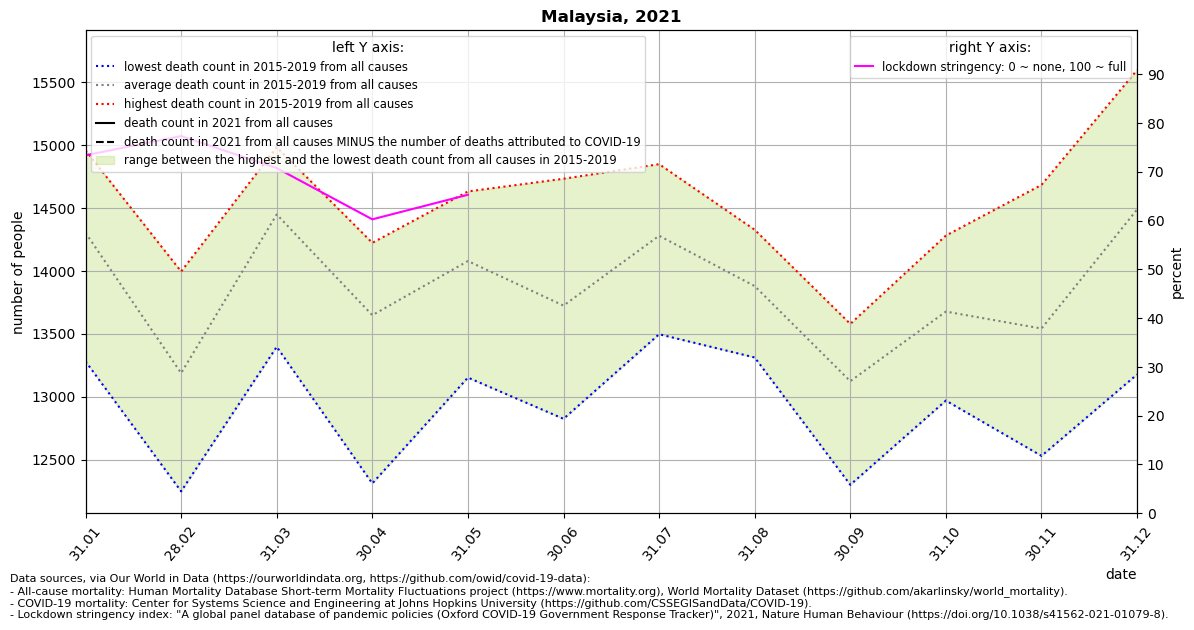

Values plotted in this chart, from the file beside it:
location, date, time, time_unit, deaths_2010_all_ages, deaths_2011_all_ages, deaths_2012_all_ages, deaths_2013_all_ages, deaths_2014_all_ages, deaths_2015_all_ages, deaths_2016_all_ages, deaths_2017_all_ages, deaths_2018_all_ages, deaths_2019_all_ages, deaths_2020_all_ages, deaths_2021_all_ages, new_deaths, stringency_index, deaths_min, deaths_max, deaths_mean, deaths_noncovid
Malaysia, 2021-01-31, 1, monthly, , , , , , 14073, 13281, 14333, 14960, 14872, 15347, , 289.0, 73.37, 13281, 14960, 14304, 
Malaysia, 2021-02-28, 2, monthly, , , , , , 12247, 12885, 13412, 13996, 13399, 13362, , 370.0, 77.31, 12247, 13996, 13188, 
Malaysia, 2021-03-31, 3, monthly, , , , , , 13397, 14660, 14458, 14985, 14750, 14517, , 142.0, 70.75, 13397, 14985, 14450, 
Malaysia, 2021-04-30, 4, monthly, , , , , , 12310, 13861, 13718, 14224, 14128, 14187, , 234.0, 60.25, 12310, 14224, 13648, 
Malaysia, 2021-05-31, 5, monthly, , , , , , 13152, 13658, 14633, 14413, 14540, 14548, , 216.0, 65.28, 13152, 14633, 14079, 
Malaysia, 2021-06-30, 6, monthly, , , , , , 12824, 13038, 13995, 14033, 14734, 14784, , , , 12824, 14734, 13725, 
Malaysia, 2021-07-31, 7, monthly, , , , , , 13497, 13982, 14613, 14461, 14850, 14995, , , , 13497, 14850, 14281, 
Malaysia, 2021-08-31, 8, monthly, , , , , , 13312, 13906, 13576, 14278, 14328, 14469, , , , 13312, 14328, 13880, 
Malaysia, 2021-09-30, 9, monthly, , , , , , 12299, 13026, 13295, 13417, 13579, 13714, , , , 12299, 13579, 13123, 
Malaysia, 2021-10-31, 10, monthly, , , , , , 12969, 13083, 14229, 13823, 14282, 13815, , , , 12969, 14282, 13677, 
Malaysia, 2021-11-30, 11, monthly, , , , , , 12529, 13050, 13303, 14144, 14685, 14834, , , , 12529, 14685, 13542, 
Malaysia, 2021-12-31, 12, monthly, , , , , , 13177, 13771, 14603, 15297, 15599, 15741, , , , 13177, 15599, 14489, 
